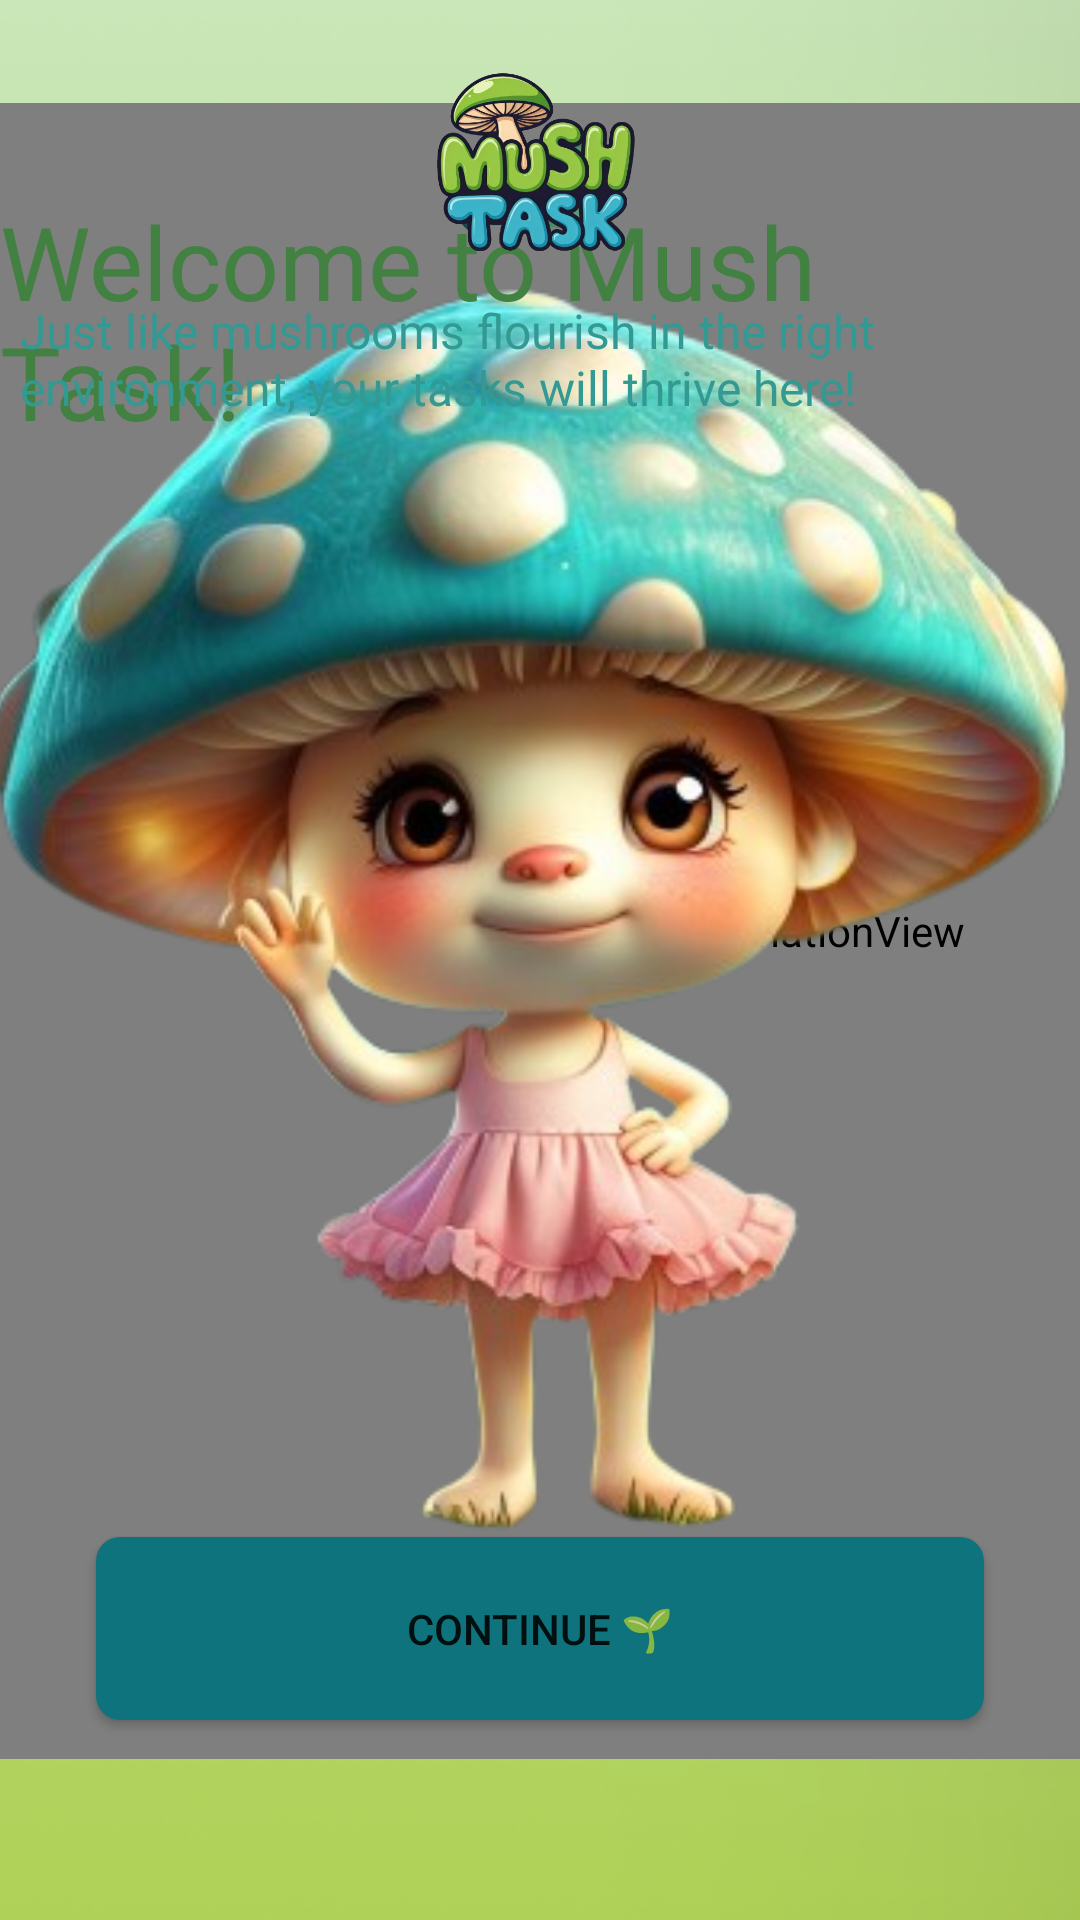

Android layout source for this screen:
<!-- AndroidManifest.xml: application theme Theme.ProductivityApp -->
<!-- res/layout/activity_onboarding1.xml -->
<?xml version="1.0" encoding="utf-8"?>
<androidx.constraintlayout.widget.ConstraintLayout xmlns:android="http://schemas.android.com/apk/res/android"
    xmlns:app="http://schemas.android.com/apk/res-auto"
    xmlns:tools="http://schemas.android.com/tools"
    android:id="@+id/main"
    android:layout_width="match_parent"
    android:layout_height="match_parent"
    android:backgroundTint="#BBEDBD"
    tools:context=".Onboarding1_Activity">

    <ImageView
        android:id="@+id/loaderbg"
        android:layout_width="511dp"
        android:layout_height="951dp"
        app:layout_constraintBottom_toBottomOf="parent"
        app:layout_constraintEnd_toEndOf="parent"
        app:layout_constraintStart_toStartOf="parent"
        app:layout_constraintTop_toTopOf="parent"
        app:srcCompat="@drawable/loaderbg" />

    <com.airbnb.lottie.LottieAnimationView
        android:id="@+id/lottieAnimationView1"
        android:layout_width="489dp"
        android:layout_height="552dp"
        android:layout_centerInParent="true"
        android:scaleType="centerCrop"
        app:layout_constraintBottom_toBottomOf="parent"
        app:layout_constraintEnd_toEndOf="parent"
        app:layout_constraintHorizontal_bias="0.333"
        app:layout_constraintStart_toStartOf="parent"
        app:layout_constraintTop_toTopOf="parent"
        app:layout_constraintVertical_bias="0.392"
        app:lottie_autoPlay="true"
        app:lottie_loop="true"
        app:lottie_rawRes="@raw/confetti" />

    <ImageView
        android:id="@+id/onboard1_image"
        android:layout_width="534dp"
        android:layout_height="566dp"
        app:layout_constraintBottom_toBottomOf="parent"
        app:layout_constraintEnd_toEndOf="parent"
        app:layout_constraintHorizontal_bias="0.504"
        app:layout_constraintStart_toStartOf="parent"
        app:layout_constraintTop_toTopOf="parent"
        app:srcCompat="@drawable/bgremovedsinglemush" />

    <TextView
        android:id="@+id/onboard1_welcometext"
        android:layout_width="wrap_content"
        android:layout_height="wrap_content"
        android:fontFamily="@font/baloo_thambi"
        android:text="@string/welcome"
        android:textColor="#428142"
        android:textSize="34sp"
        app:layout_constraintBottom_toBottomOf="parent"
        app:layout_constraintEnd_toEndOf="parent"
        app:layout_constraintStart_toStartOf="parent"
        app:layout_constraintTop_toTopOf="parent"
        app:layout_constraintVertical_bias="0.116" />


    <TextView
        android:id="@+id/textView4"
        android:layout_width="329dp"
        android:layout_height="48dp"
        android:fontFamily="@font/baloo_thambi"
        android:text="@string/onboard1welcome"
        android:textColor="#329993"
        android:textSize="16sp"
        app:layout_constraintBottom_toBottomOf="parent"
        app:layout_constraintEnd_toEndOf="parent"
        app:layout_constraintHorizontal_bias="0.796"
        app:layout_constraintStart_toStartOf="@+id/onboard1_image"
        app:layout_constraintTop_toTopOf="parent"
        app:layout_constraintVertical_bias="0.168" />

    <ImageView
        android:id="@+id/logo_onb"
        android:layout_width="162dp"
        android:layout_height="88dp"
        app:layout_constraintBottom_toBottomOf="parent"
        app:layout_constraintEnd_toEndOf="parent"
        app:layout_constraintHorizontal_bias="0.497"
        app:layout_constraintStart_toStartOf="parent"
        app:layout_constraintTop_toTopOf="parent"
        app:layout_constraintVertical_bias="0.019"
        app:srcCompat="@drawable/logo" />


    <Button
        android:id="@+id/cnt_btn"
        android:layout_width="296dp"
        android:layout_height="61dp"
        android:text="@string/Continue"
        app:layout_constraintBottom_toBottomOf="parent"
        app:layout_constraintEnd_toEndOf="parent"
        app:layout_constraintStart_toStartOf="parent"
        app:layout_constraintTop_toTopOf="parent"
        app:layout_constraintVertical_bias="0.885" />
</androidx.constraintlayout.widget.ConstraintLayout>
<!-- resources referenced by this layout -->
<resources>
  <!-- drawable bgremovedsinglemush: png bitmap (drawable, 175289 bytes) -->
  <!-- drawable loaderbg: png bitmap (drawable, 146474 bytes) -->
  <!-- drawable logo: png bitmap (drawable, 226549 bytes) -->
  <string name="Continue">Continue  🌱</string>
  <string name="onboard1welcome"> Just like mushrooms flourish in the right environment, your tasks will thrive here!</string>
  <string name="welcome">Welcome to Mush Task!</string>
  <style name="Theme.ProductivityApp" parent="Base.Theme.ProductivityApp" />
  <style name="Base.Theme.ProductivityApp" parent="Theme.AppCompat.Light.NoActionBar">
          
          <item name="android:buttonStyle">@style/CustomButtonStyle</item>
      </style>
  <style name="CustomButtonStyle" parent="Widget.AppCompat.Button">
          
          <item name="android:background">@drawable/ripple_effect</item> 
          
      </style>
  <!-- drawable ripple_effect (drawable) -->
  <?xml version="1.0" encoding="utf-8"?>
  <ripple xmlns:android="http://schemas.android.com/apk/res/android"
      android:color="#ACD613"> 
  
      
      <item>
          <shape android:shape="rectangle">
              
              <solid android:color="#0E737D" /> 
              <corners android:radius="8dp" /> 
          </shape>
      </item>
  
  </ripple>
</resources>
